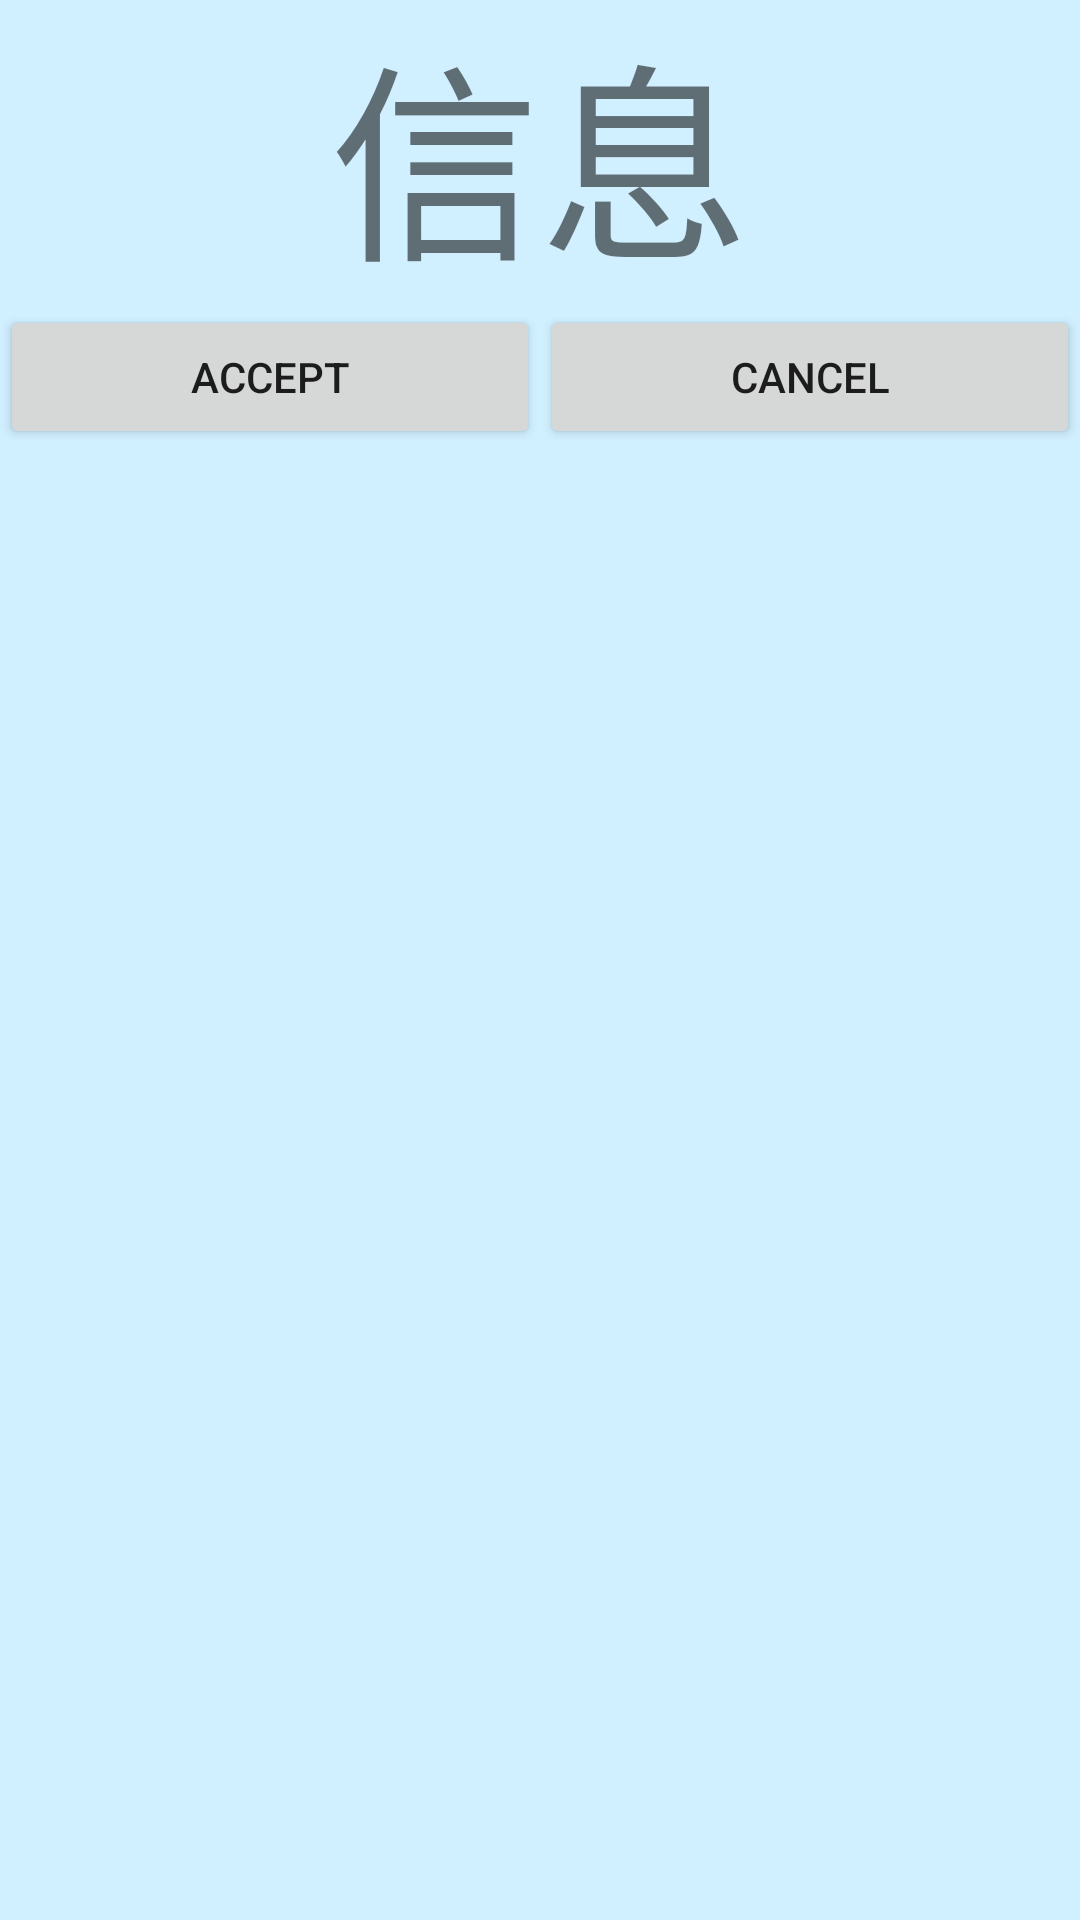

The Android layout XML behind this screen, and the referenced resources:
<!-- AndroidManifest.xml: application theme AppTheme -->
<!-- res/layout/activity_info_dialog.xml -->
<LinearLayout xmlns:android="http://schemas.android.com/apk/res/android"
    android:id="@+id/activity_info_dialog"
    android:layout_width="match_parent"
    android:layout_height="match_parent"
    android:orientation="vertical"
    android:background="#d0efff"
    android:gravity="left">

    <TextView
        android:layout_width="match_parent"
        android:layout_height="wrap_content"
        android:text="信息"
        android:gravity="center"
        android:textSize="70dp">
    </TextView>

    <LinearLayout
        android:layout_width="match_parent"
        android:layout_height="wrap_content"
        android:orientation="horizontal">
        <Button
            android:id="@+id/Accept"
            android:layout_height="wrap_content"
            android:layout_width="0dp"
            android:layout_weight=".50"
            android:text="Accept">
        </Button>

        <Button
            android:id="@+id/Cancel"
            android:layout_height="wrap_content"
            android:layout_width="0dp"
            android:layout_weight=".50"
            android:text="Cancel">
        </Button>
    </LinearLayout>

</LinearLayout>
<!-- resources referenced by this layout -->
<resources>
  <style name="AppTheme" parent="Theme.AppCompat.Light">
          
          <item name="android:dialogTheme">@style/AppDialogTheme</item>
          
          <item name="android:alertDialogTheme">@style/AppAlertTheme</item>
      </style>
  <style name="AppDialogTheme" parent="Theme.AppCompat.Light.Dialog">
          
          <item name="colorPrimary">@color/dark_blue</item>
          <item name="colorPrimaryDark">#000</item>
          <item name="android:textColorHighlight">@color/light_blue</item>
          <item name="colorAccent">@color/dark_blue</item>
          <item name="colorControlNormal">@color/dark_blue</item>
          
          <item name="android:windowNoTitle">false</item>
          <item name="android:windowFullscreen">false</item>
          <item name="android:windowBackground">@color/medium_green</item>
          <item name="android:windowIsFloating">true</item>
          <item name="android:windowCloseOnTouchOutside">true</item>
      </style>
  <style name="AppAlertTheme" parent="Theme.AppCompat.Light.Dialog.Alert">
          <item name="colorPrimary">@color/dark_blue</item>
          <item name="colorAccent">@color/dark_blue</item>
          <item name="colorPrimaryDark">#000</item>
          <item name="colorControlNormal">@color/dark_blue</item>
          <item name="android:textColorHighlight">@color/light_blue</item>
      </style>
  <color name="dark_blue">#180065</color>
  <color name="light_blue">#334ee9ff</color>
  <color name="medium_green">#3d853e</color>
</resources>
